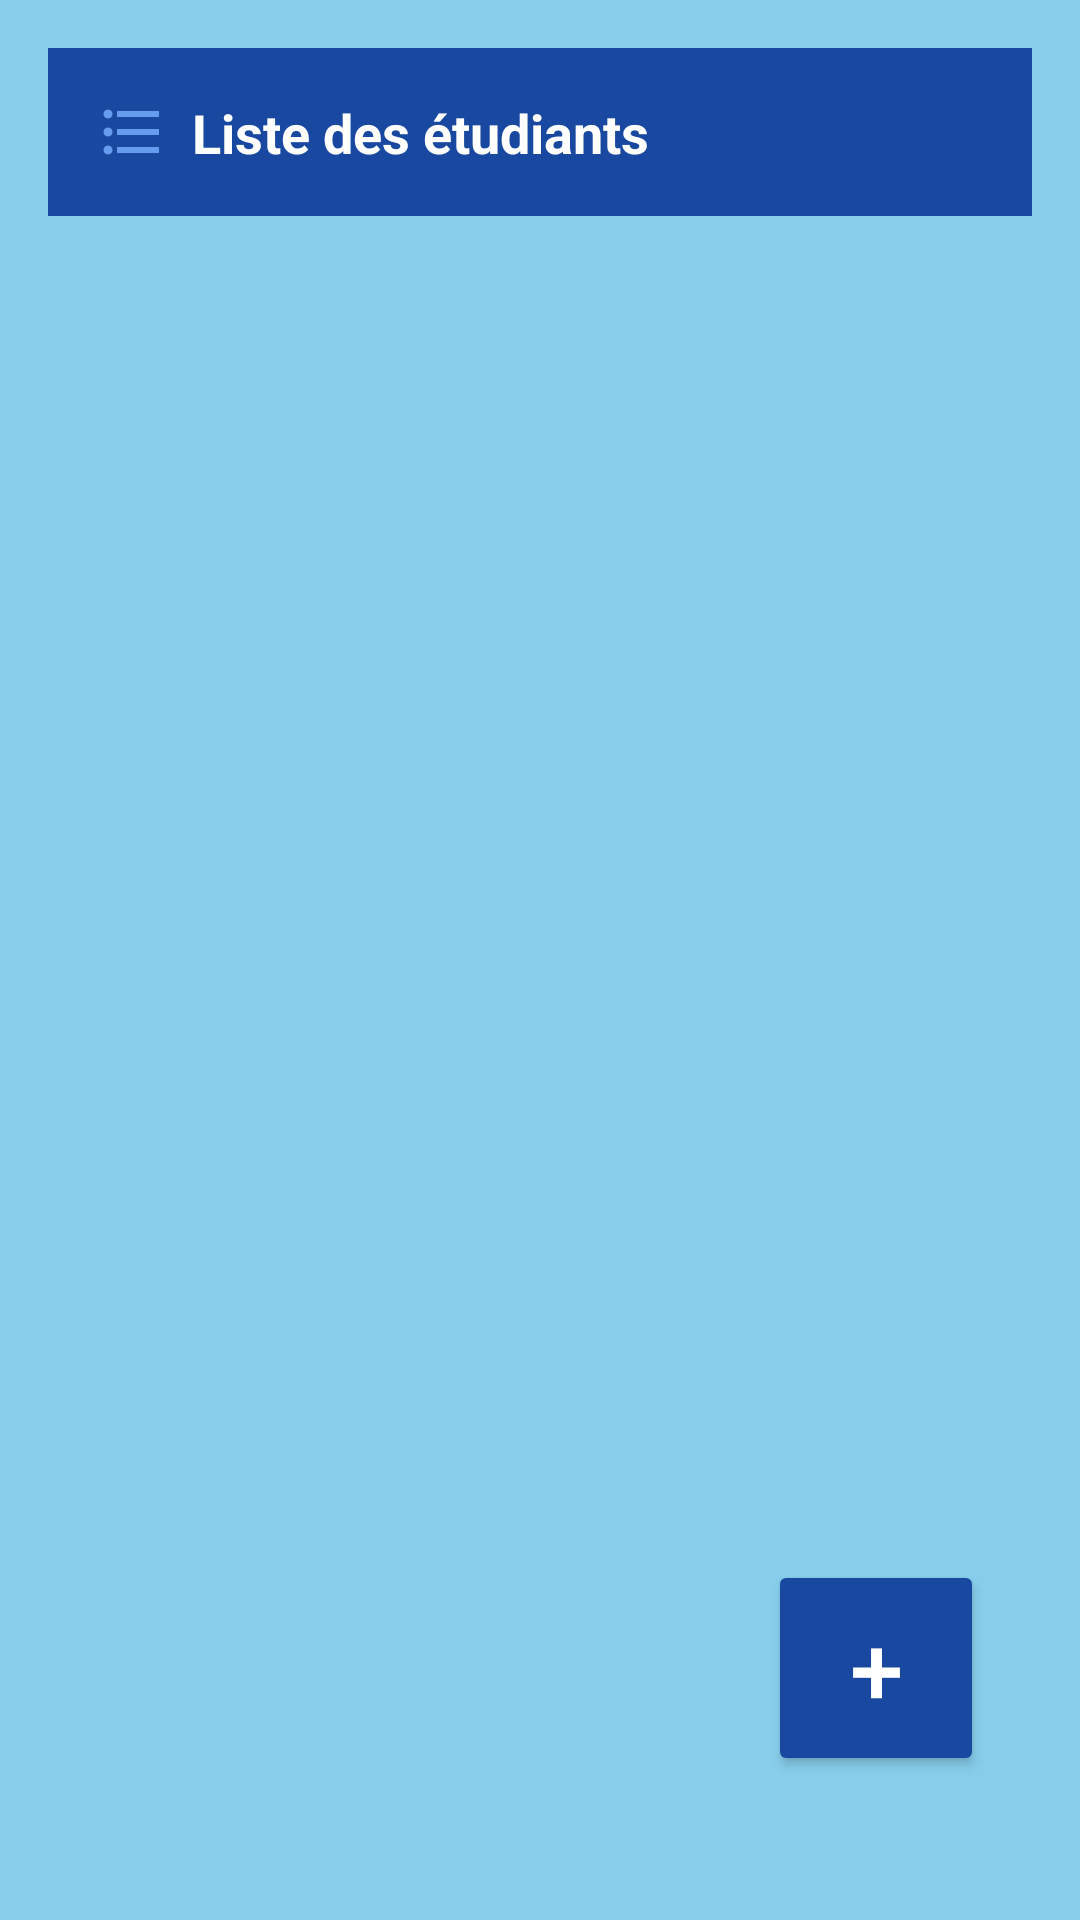

This screen was rendered from an Android layout file. Write that file and the resources it references.
<!-- AndroidManifest.xml: application theme Theme.Gestion_absences -->
<!-- res/layout/activity_home.xml -->
<?xml version="1.0" encoding="utf-8"?>

<LinearLayout
    xmlns:android="http://schemas.android.com/apk/res/android"
    android:layout_width="match_parent"
    android:layout_height="match_parent"
    android:orientation="vertical"
    android:padding="16dp"
    android:background="#87CEEB">

    
    <androidx.appcompat.widget.Toolbar
        android:id="@+id/toolbar"
        android:layout_width="match_parent"
        android:layout_height="56dp"
        android:background="@color/lavender"
        android:elevation="4dp"
        android:padding="16dp"
        android:layout_gravity="top"
        android:gravity="center_vertical|start">

        
        <ImageView
            android:id="@+id/toolbar_icon"
            android:layout_width="24dp"
            android:layout_height="24dp"
            android:layout_marginEnd="8dp"
            android:src="@drawable/ic_list"
            android:contentDescription="Icône liste"
            />

        
        <TextView
            android:id="@+id/toolbar_title"
            android:layout_width="wrap_content"
            android:layout_height="wrap_content"
            android:text="Liste des étudiants"
            android:textColor="@android:color/white"
            android:textSize="18sp"
            android:textStyle="bold"
            android:gravity="center" />
    </androidx.appcompat.widget.Toolbar>

    
    <androidx.recyclerview.widget.RecyclerView
        android:id="@+id/recyclerView"
        android:layout_width="match_parent"
        android:layout_height="0dp"
        android:layout_weight="1"
        android:scrollbars="vertical" />


    
    <Button
        android:id="@+id/addButton"
        android:text="+"
        android:layout_width="72dp"
        android:layout_height="72dp"
        android:textColor="@android:color/white"
        android:textSize="32sp"
        android:contentDescription="Ajouter un étudiant"
        android:layout_gravity="end|bottom"
        android:layout_marginEnd="16dp"
        android:layout_marginBottom="32dp"
    android:backgroundTint="#1848a0" />

</LinearLayout>
<!-- resources referenced by this layout -->
<resources>
  <color name="lavender">#1848a0</color>
  <!-- drawable ic_list (drawable) -->
  <vector xmlns:android="http://schemas.android.com/apk/res/android" android:autoMirrored="true" android:height="24dp" android:tint="#669CED" android:viewportHeight="24" android:viewportWidth="24" android:width="24dp">
        
      <path android:fillColor="@android:color/white" android:pathData="M4,10.5c-0.83,0 -1.5,0.67 -1.5,1.5s0.67,1.5 1.5,1.5 1.5,-0.67 1.5,-1.5 -0.67,-1.5 -1.5,-1.5zM4,4.5c-0.83,0 -1.5,0.67 -1.5,1.5S3.17,7.5 4,7.5 5.5,6.83 5.5,6 4.83,4.5 4,4.5zM4,16.5c-0.83,0 -1.5,0.68 -1.5,1.5s0.68,1.5 1.5,1.5 1.5,-0.68 1.5,-1.5 -0.67,-1.5 -1.5,-1.5zM7,19h14v-2L7,17v2zM7,13h14v-2L7,11v2zM7,5v2h14L21,5L7,5z"/>
      
  </vector>
  <style name="Theme.Gestion_absences" parent="Base.Theme.Gestion_absences" />
  <style name="Base.Theme.Gestion_absences" parent="Theme.Material3.DayNight.NoActionBar">
          
          
      </style>
</resources>
